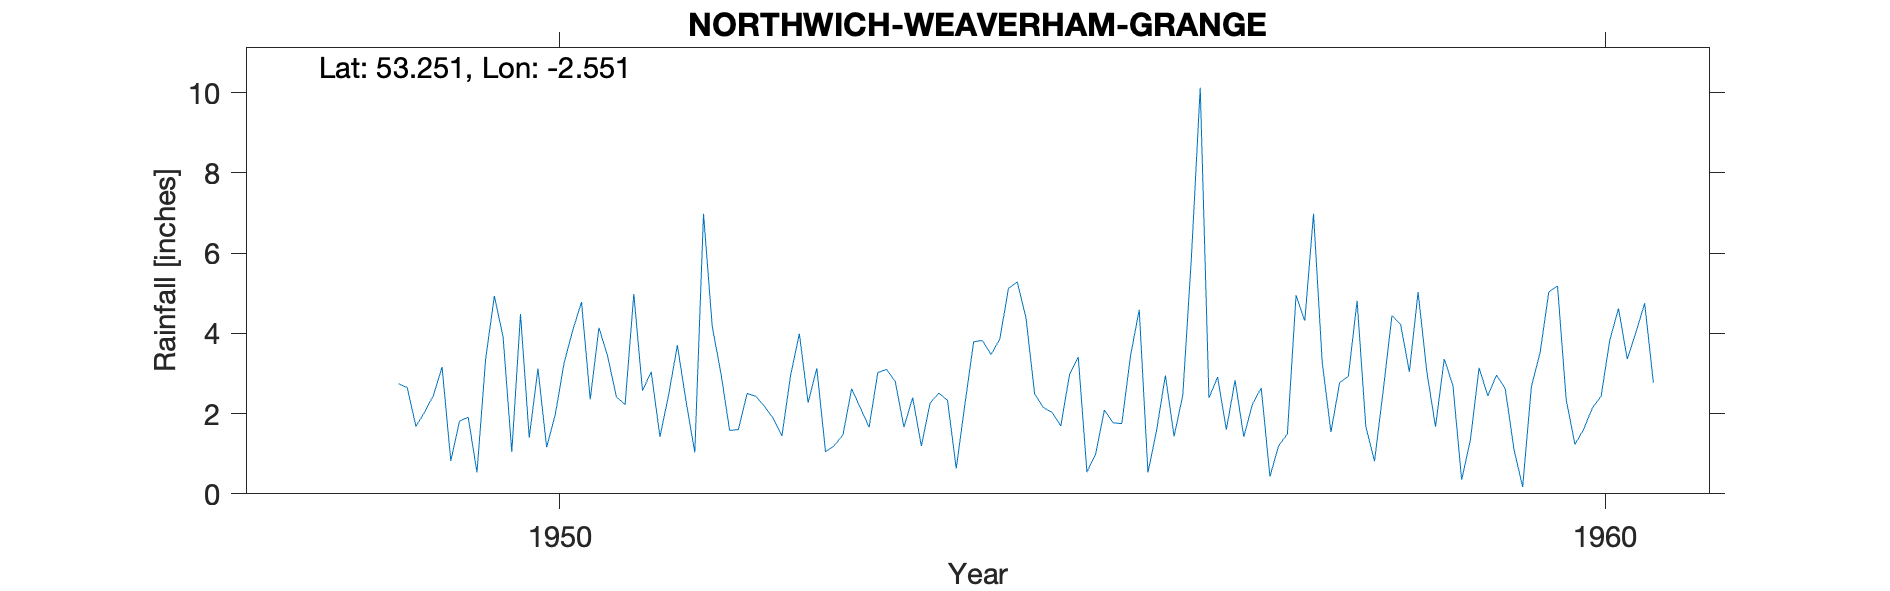

The file beside this chart, header and first rows:
NORTHWICH-WEAVERHAM-GRANGE, , , , , , , , , , , , , , , , , , , , 
Grid ref, SJ633728, Long, -2.551, Lat, 53.25, Elevation, 151, ft., , , , , , , , , , , , 
Station no, 2775/7, , , , , , , , , , , , , , , , , , , 
, 1941, 1942, 1943, 1944, 1945, 1946, 1947, 1948, 1949, 1950, 1951, 1952, 1953, 1954, 1955, 1956, 1957, 1958, 1959, 1960
January, , , , , , , , , 2.65, 1.04, 2.42, 3, 1.05, 2.26, 2.49, 4.59, 1.42, 2.93, 2.7, 5.18
February, , , , , , , , , 1.68, 4.48, 2.22, 1.58, 1.2, 2.51, 2.15, 0.53, 2.24, 4.81, 0.35, 2.34
March, , , , , , , , , 2.04, 1.4, 4.98, 1.6, 1.47, 2.33, 2.03, 1.59, 2.64, 1.68, 1.34, 1.23
April, , , , , , , , , 2.45, 3.12, 2.57, 2.5, 2.62, 0.63, 1.69, 2.95, 0.43, 0.81, 3.14, 1.61
May, , , , , , , , , 3.16, 1.16, 3.04, 2.43, 2.14, 2.24, 2.97, 1.43, 1.2, 2.58, 2.44, 2.14
June, , , , , , , , , 0.82, 1.99, 1.42, 2.18, 1.66, 3.79, 3.41, 2.46, 1.49, 4.44, 2.96, 2.43
July, , , , , , , , , 1.81, 3.26, 2.47, 1.88, 3.02, 3.82, 0.54, 5.93, 4.95, 4.22, 2.62, 3.83
August, , , , , , , , , 1.91, 4.08, 3.7, 1.44, 3.1, 3.47, 0.99, 10.12, 4.31, 3.04, 1.11, 4.62
September, , , , , , , , , 0.53, 4.78, 2.3, 2.96, 2.8, 3.86, 2.09, 2.39, 6.98, 5.03, 0.17, 3.36
October, , , , , , , , , 3.36, 2.35, 1.03, 3.99, 1.66, 5.12, 1.77, 2.91, 3.28, 3.05, 2.67, 4.02
November, , , , , , , , , 4.93, 4.14, 6.98, 2.27, 2.4, 5.28, 1.75, 1.6, 1.54, 1.67, 3.52, 4.75
December, , , , , , , , 2.74, 3.91, 3.43, 4.17, 3.13, 1.19, 4.39, 3.44, 2.83, 2.77, 3.36, 5.03, 2.77
Total, , , , , , , , , 29.25, 35.23, 37.3, 28.96, 24.31, 39.7, 25.32, 39.33, 33.25, 37.62, 28.05, 38.28
NGR is from the 1950s record and is Weav…, , , , , , , , , , , , , , , , , , , , 
800m from HARTFORD (HOLLYBANK), , , , , , , , , , , , , , , , , , , , 
